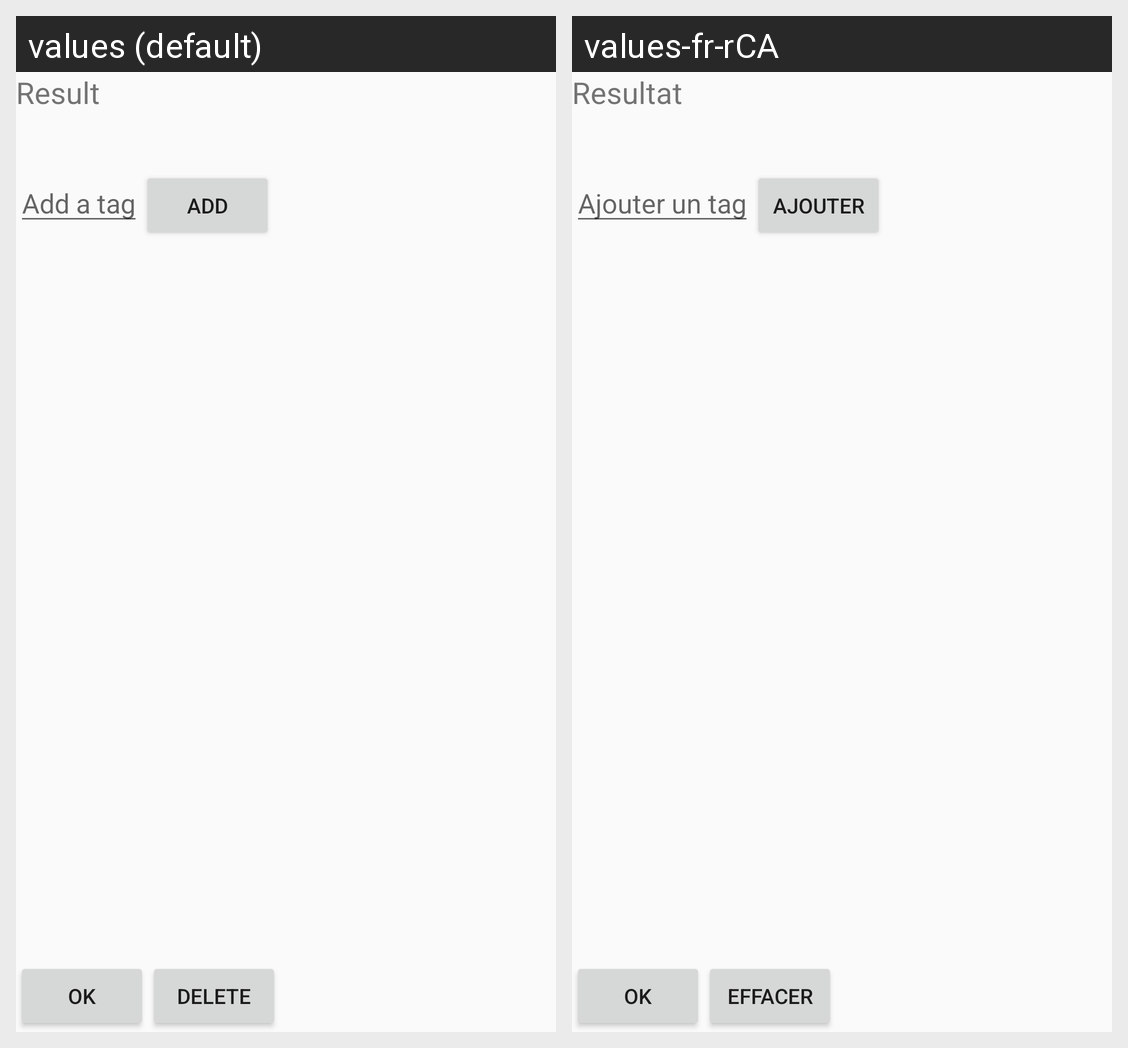

Locale-by-locale string values for the Android screen shown in this grid:
Android screen res/layout/m1_fav_list.xml rendered under 2 locales, left to right: values (default), values-fr-rCA. Device: Nexus 5 (rendered at 1080×1920; each locale shown at half size, 540×960, under a caption strip naming it); theme Theme.AppCompat.Light.NoActionBar.
Strings drawn on this screen, with the default value and each locale's value (text and hints the layout hard-codes, and strings that could not be matched under every locale, appear in the picture but are not listed):

m1Result
  values: Result
  values-fr-rCA: Resultat

m1AddATag
  values: Add a tag
  values-fr-rCA: Ajouter un tag

m1add
  values: add
  values-fr-rCA: Ajouter

m1Delete
  values: Delete
  values-fr-rCA: Effacer

positive_ok
  values: Ok
  values-fr-rCA: Ok
